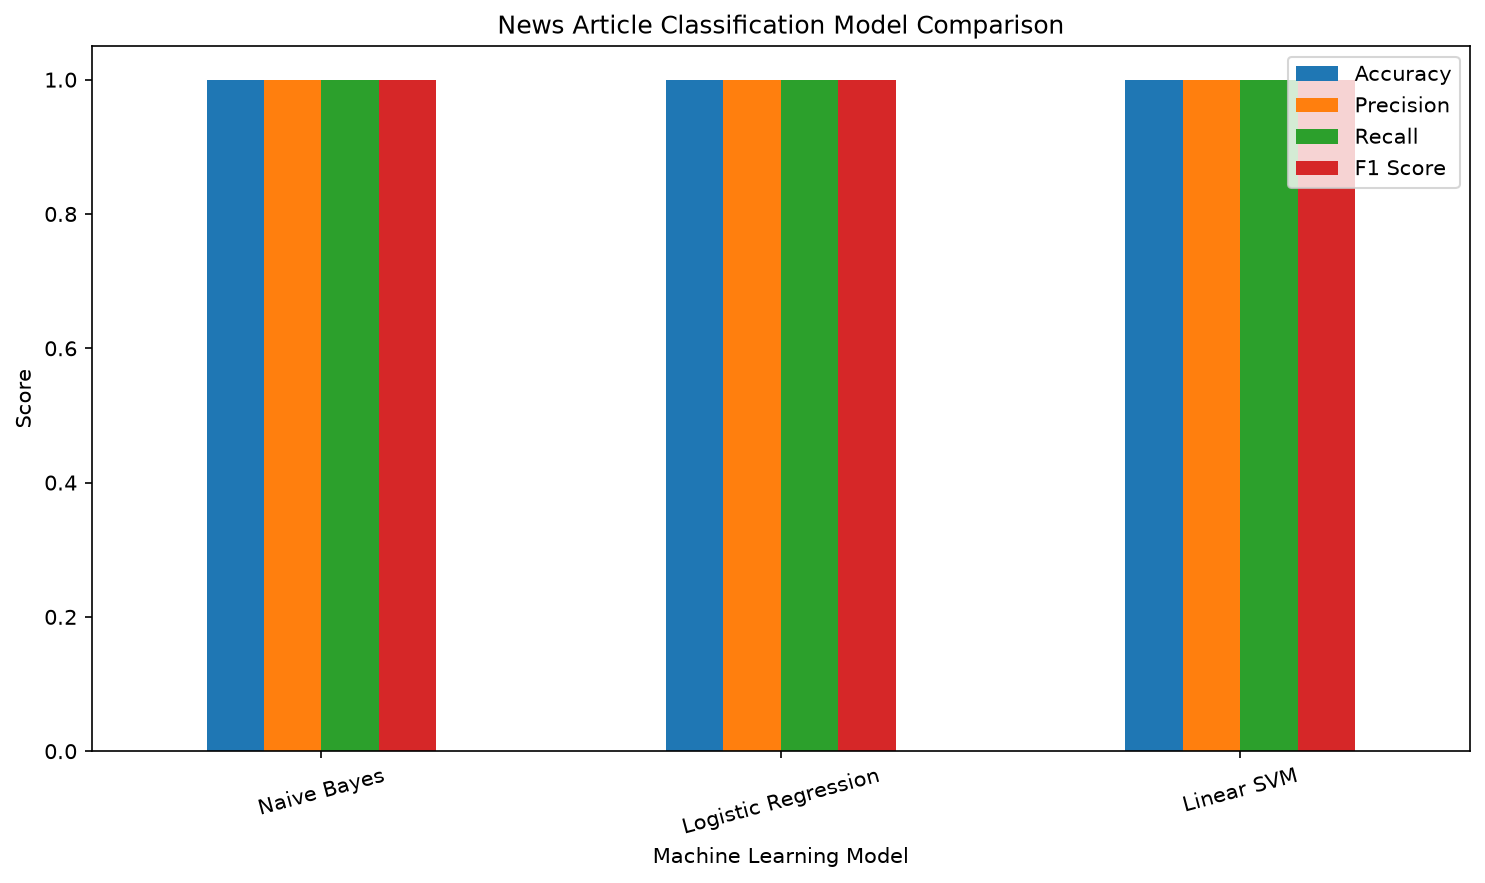

Source data for this figure (header and first rows):
Model, Accuracy, Precision, Recall, F1 Score, Training Time (seconds)
Naive Bayes, 1.0, 1.0, 1.0, 1.0, 5.021
Logistic Regression, 1.0, 1.0, 1.0, 1.0, 2.677
Linear SVM, 1.0, 1.0, 1.0, 1.0, 6.93
